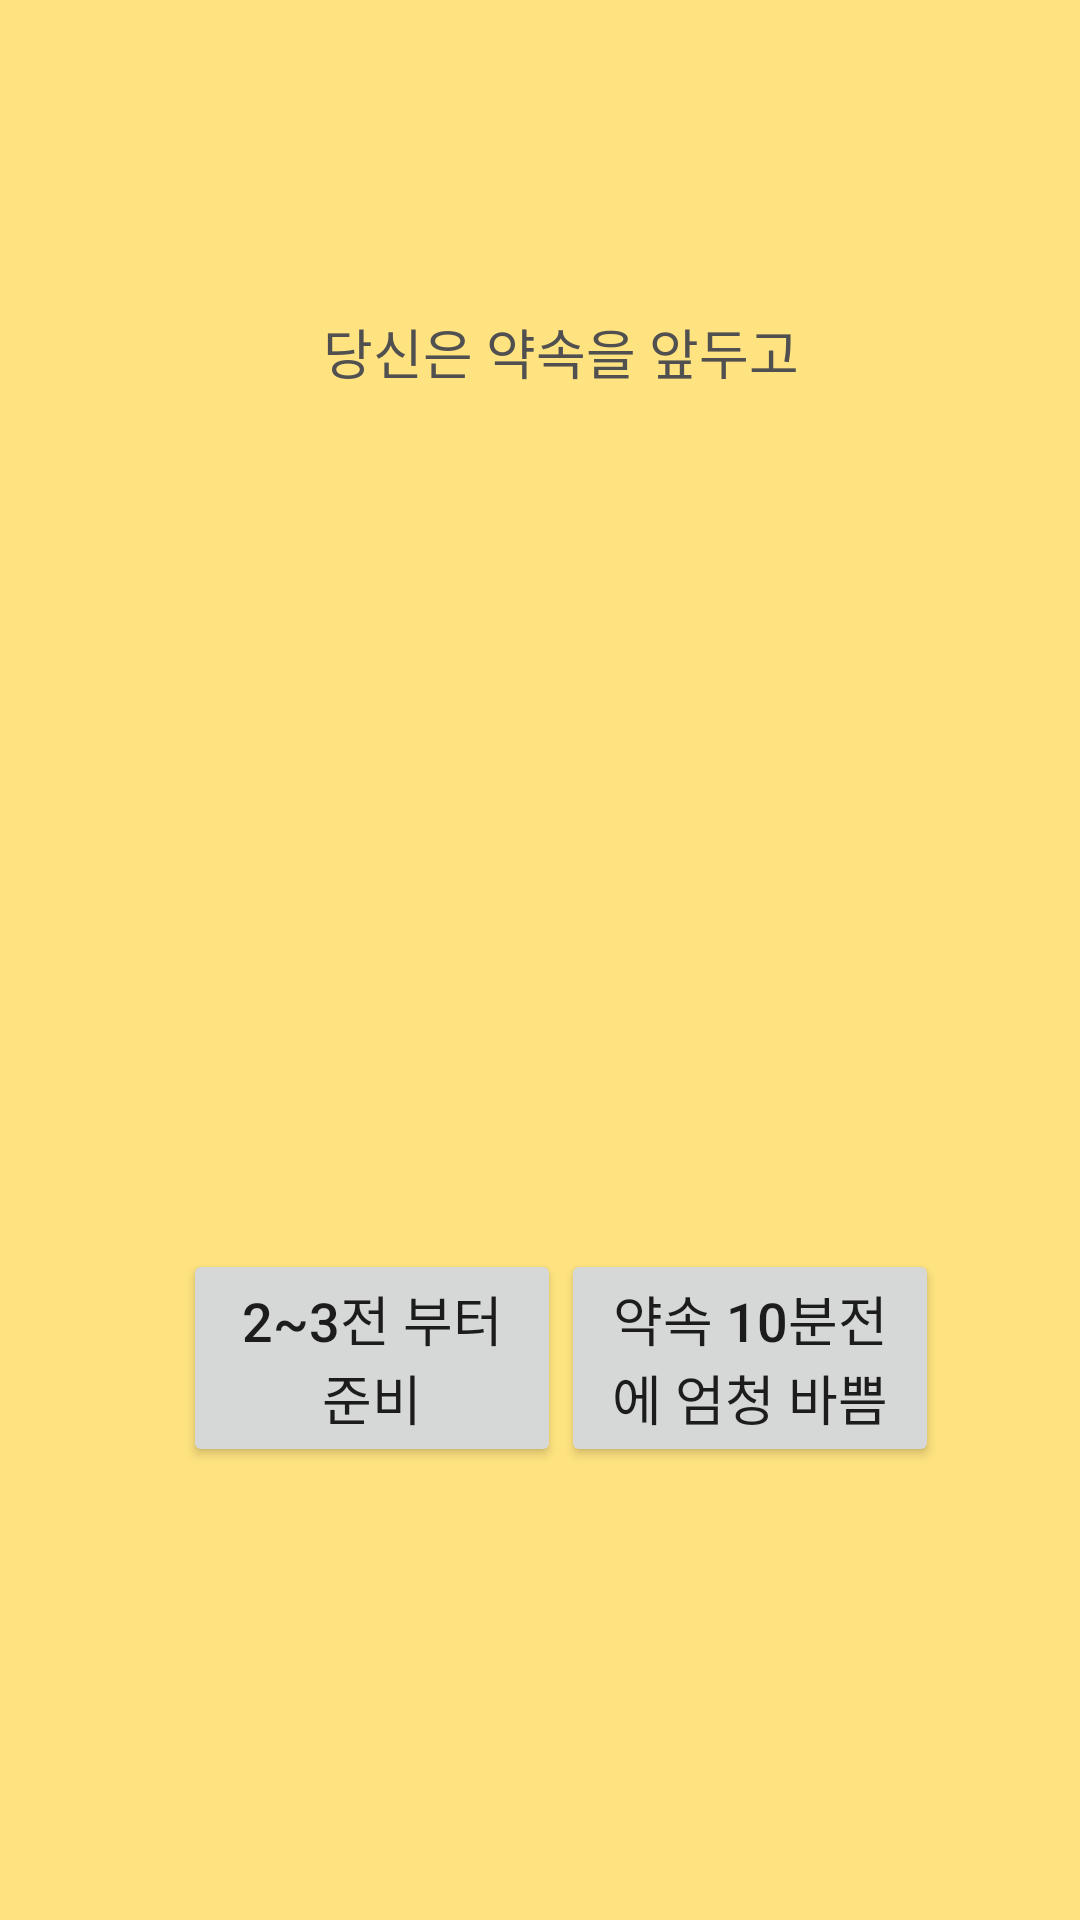

The Android layout XML behind this screen, and the referenced resources:
<!-- AndroidManifest.xml: application theme Theme.MBTI_select -->
<!-- res/layout/activity_question_four.xml -->
<?xml version="1.0" encoding="utf-8"?>
<layout xmlns:android="http://schemas.android.com/apk/res/android"
    xmlns:app="http://schemas.android.com/apk/res-auto"
    xmlns:tools="http://schemas.android.com/tools">

    <data>

    </data>

    <androidx.constraintlayout.widget.ConstraintLayout
        android:layout_width="match_parent"
        android:layout_height="match_parent"
        android:background="#FFE380"
        tools:context=".ui.component.QuestionOneActivity">

        <androidx.constraintlayout.widget.ConstraintLayout
            android:layout_width="252dp"
            android:layout_height="385dp"
            android:layout_marginStart="35dp"
            android:layout_marginTop="70dp"

            app:layout_constraintBottom_toBottomOf="parent"
            app:layout_constraintEnd_toEndOf="parent"
            app:layout_constraintHorizontal_bias="0.354"
            app:layout_constraintStart_toStartOf="parent"
            app:layout_constraintTop_toTopOf="parent"
            app:layout_constraintVertical_bias="0.184">

            <TextView
                android:id="@+id/question"
                android:layout_width="wrap_content"
                android:layout_height="wrap_content"
                android:layout_marginTop="36dp"
                android:text="당신은 약속을 앞두고"
                android:textColor="#505050"
                android:textSize="18sp"
                app:layout_constraintEnd_toEndOf="parent"
                app:layout_constraintStart_toStartOf="parent"
                tools:ignore="MissingConstraints" />

            <androidx.appcompat.widget.AppCompatButton
                android:id="@+id/yes_btn"
                android:layout_width="0dp"
                android:layout_height="wrap_content"
                android:text="2~3전 부터 준비"
                android:textSize="18sp"
                app:layout_constraintBottom_toBottomOf="parent"
                app:layout_constraintEnd_toStartOf="@id/no_btn"
                app:layout_constraintStart_toStartOf="parent" />

            <androidx.appcompat.widget.AppCompatButton
                android:id="@+id/no_btn"
                android:layout_width="0dp"
                android:layout_height="wrap_content"
                android:text="약속 10분전에 엄청 바쁨"
                android:textSize="18sp"
                app:layout_constraintBottom_toBottomOf="parent"
                app:layout_constraintEnd_toEndOf="parent"
                app:layout_constraintStart_toEndOf="@+id/yes_btn" />
        </androidx.constraintlayout.widget.ConstraintLayout>

    </androidx.constraintlayout.widget.ConstraintLayout>
</layout>
<!-- resources referenced by this layout -->
<resources>
  <style name="Theme.MBTI_select" parent="Theme.MaterialComponents.DayNight.DarkActionBar">
          
          <item name="colorPrimary">@color/purple_500</item>
          <item name="colorPrimaryVariant">@color/purple_700</item>
          <item name="colorOnPrimary">@color/white</item>
          
          <item name="colorSecondary">@color/teal_200</item>
          <item name="colorSecondaryVariant">@color/teal_700</item>
          <item name="colorOnSecondary">@color/black</item>
          
          <item name="android:statusBarColor">?attr/colorPrimaryVariant</item>
          
      </style>
  <!-- not gathered from this repository: default colours our renderer supplied (Android Studio template values) -->
  <color name="purple_500">#FF6200EE</color>
  <color name="purple_700">#FF3700B3</color>
  <color name="teal_200">#FF03DAC5</color>
  <color name="teal_700">#FF018786</color>
  <color name="black">#FF000000</color>
  <color name="white">#FFFFFFFF</color>
</resources>
